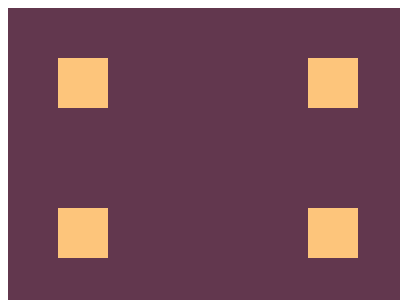

Here is a drawing made with CSS. Write the source that renders it.

<!-- file: 2.html -->
<!DOCTYPE html>
<html lang="en">
    <head>
        <meta charset="UTF-8" />
        <meta http-equiv="X-UA-Compatible" content="IE=edge" />
        <meta name="viewport" content="width=device-width, initial-scale=1.0" />
        <title>Document</title>
        <link rel="stylesheet" href="../base.css" />
        <style>
            body {
                background: #62374e;
            }
            div {
                color: #fdc57b;
                background: currentColor;
                width: 50px;
                height: 50px;
                position: absolute;
                top: 50px;
                left: 50px;
                box-shadow: 250px 0px, 250px 150px, 0px 150px;
            }
        </style>
    </head>
    <body>
        <div></div>
    </body>
</html>


/* file: base.css */
html,
body {
    overflow: hidden;
}
html {
    width: 400px;
    height: 300px;
    background: #fff;
}
body {
    position: relative;
    width: 100%;
    height: 100%;
}
